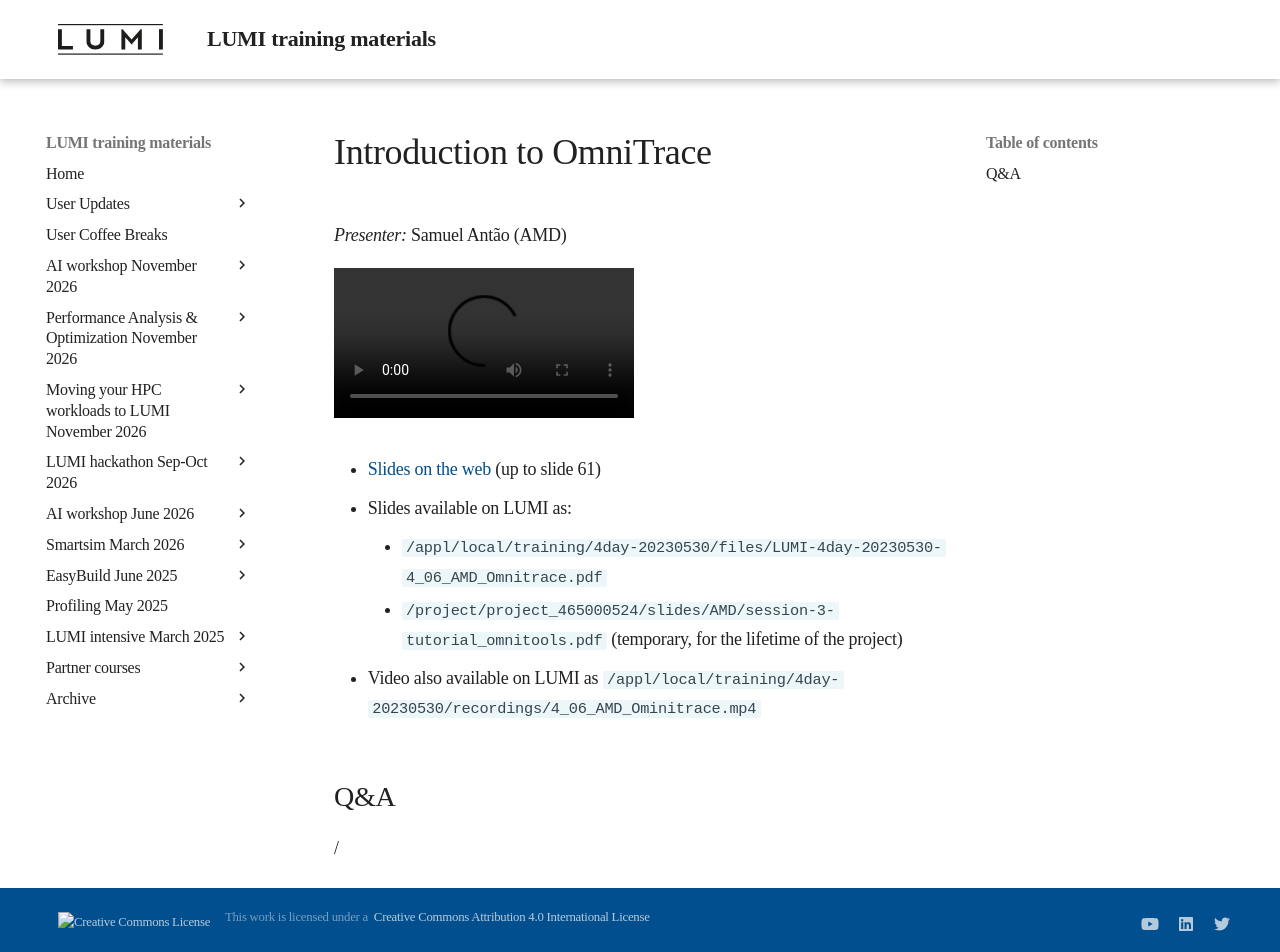

repository: Lumi-supercomputer/LUMI-training-materials · page: 4day-20230530/extra_4_06_AMD_Ominitrace/index.html · generator: mkdocs

# Introduction to OmniTrace

<!-- Cannot do in full italics as the ã is misplaced which is likely an mkdocs bug. -->
*Presenter:* Samuel Antão (AMD)

<video src="https://462000265.lumidata.eu/4day-20230530/recordings/4_06_AMD_Ominitrace.mp4" controls="controls">
</video>

-   [Slides on the web](https://462000265.lumidata.eu/4day-20230530/files/LUMI-4day-20230530-4_06_AMD_Omnitrace.pdf) (up to slide 61)

-   Slides available on LUMI as:
    -   `/appl/local/training/4day-20230530/files/LUMI-4day-20230530-4_06_AMD_Omnitrace.pdf`
    -   `/project/project_465000524/slides/AMD/session-3-tutorial_omnitools.pdf` (temporary, for the lifetime of the project)

-   Video also available on LUMI as
    `/appl/local/training/4day-20230530/recordings/4_06_AMD_Ominitrace.mp4`


## Q&A

/
